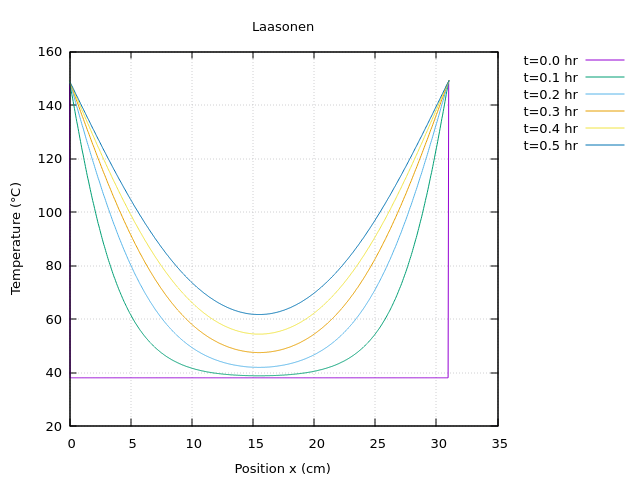

Data behind this chart, as committed beside it:
x(cm), T(t=0), T(t=0.1), T(t=0.2), T(t=0.3), T(t=0.4), T(t=0.5)
0, 149, 149, 149, 149, 149, 149
0.05, 38, 147.7, 148.2, 148.4, 148.5, 148.5
0.1, 38, 146.4, 147.4, 147.7, 147.9, 148.1
0.15, 38, 145.1, 146.6, 147.1, 147.4, 147.6
0.2, 38, 143.9, 145.8, 146.5, 146.9, 147.1
0.25, 38, 142.6, 145, 145.8, 146.3, 146.7
0.3, 38, 141.3, 144.2, 145.2, 145.8, 146.2
0.35, 38, 140, 143.4, 144.6, 145.3, 145.7
0.4, 38, 138.8, 142.6, 143.9, 144.7, 145.2
0.45, 38, 137.5, 141.8, 143.3, 144.2, 144.8
146.7, 38, 136.2, 141, 142.7, 143.6, 144.3
7.368e-320, 38, 135, 140.2, 142.1, 143.1, 143.8
5.4059e-310, 38, 133.7, 139.4, 141.4, 142.6, 143.4
5.4059e-310, 38, 132.5, 138.6, 140.8, 142, 142.9
5.4059e-310, 38, 131.3, 137.8, 140.2, 141.5, 142.4
5.4059e-310, 38, 130, 137, 139.5, 141, 142
5.4059e-310, 38, 128.8, 136.2, 138.9, 140.4, 141.5
5.4059e-310, 38, 127.6, 135.4, 138.3, 139.9, 141
5.4059e-310, 38, 126.4, 134.6, 137.7, 139.4, 140.6
5.4059e-310, 38, 125.2, 133.8, 137, 138.9, 140.1
5.4059e-310, 38, 124, 133, 136.4, 138.3, 139.6
5.4059e-310, 38, 122.8, 132.2, 135.8, 137.8, 139.2
5.4059e-310, 38, 121.6, 131.5, 135.2, 137.3, 138.7
5.4059e-310, 38, 120.5, 130.7, 134.5, 136.7, 138.2
5.4059e-310, 38, 119.3, 129.9, 133.9, 136.2, 137.8
5.4059e-310, 38, 118.2, 129.1, 133.3, 135.7, 137.3
5.4059e-310, 38, 117.1, 128.3, 132.7, 135.1, 136.8
5.4059e-310, 38, 115.9, 127.6, 132.1, 134.6, 136.4
5.4059e-310, 38, 114.8, 126.8, 131.4, 134.1, 135.9
5.4059e-310, 38, 113.7, 126, 130.8, 133.6, 135.5
5.4059e-310, 38, 112.6, 125.3, 130.2, 133, 135
5.4059e-310, 38, 111.5, 124.5, 129.6, 132.5, 134.5
5.4059e-310, 38, 110.5, 123.7, 129, 132, 134.1
5.4059e-310, 38, 109.4, 123, 128.4, 131.5, 133.6
5.4059e-310, 38, 108.3, 122.2, 127.8, 130.9, 133.1
5.4059e-310, 38, 107.3, 121.5, 127.1, 130.4, 132.7
5.4059e-310, 38, 106.3, 120.7, 126.5, 129.9, 132.2
5.4059e-310, 38, 105.3, 120, 125.9, 129.4, 131.8
5.4059e-310, 38, 104.3, 119.2, 125.3, 128.9, 131.3
5.4059e-310, 38, 103.3, 118.5, 124.7, 128.3, 130.9
5.4059e-310, 38, 102.3, 117.7, 124.1, 127.8, 130.4
5.4059e-310, 38, 101.3, 117, 123.5, 127.3, 129.9
5.4059e-310, 38, 100.3, 116.3, 122.9, 126.8, 129.5
5.4059e-310, 38, 99.37, 115.5, 122.3, 126.3, 129
5.4059e-310, 38, 98.43, 114.8, 121.7, 125.8, 128.6
5.4059e-310, 38, 97.5, 114.1, 121.1, 125.2, 128.1
5.4059e-310, 38, 96.58, 113.3, 120.5, 124.7, 127.7
5.4059e-310, 38, 95.67, 112.6, 119.9, 124.2, 127.2
5.4059e-310, 38, 94.77, 111.9, 119.3, 123.7, 126.8
5.4059e-310, 38, 93.88, 111.2, 118.8, 123.2, 126.3
5.4059e-310, 38, 93.01, 110.5, 118.2, 122.7, 125.9
5.4059e-310, 38, 92.14, 109.8, 117.6, 122.2, 125.4
5.4059e-310, 38, 91.28, 109.1, 117, 121.7, 125
5.4059e-310, 38, 90.44, 108.4, 116.4, 121.2, 124.5
5.4059e-310, 38, 89.61, 107.7, 115.8, 120.7, 124.1
5.4059e-310, 38, 88.78, 107, 115.3, 120.2, 123.6
5.4059e-310, 38, 87.97, 106.3, 114.7, 119.7, 123.2
5.4059e-310, 38, 87.17, 105.6, 114.1, 119.2, 122.7
5.4059e-310, 38, 86.38, 105, 113.5, 118.7, 122.3
5.4059e-310, 38, 85.59, 104.3, 113, 118.2, 121.9
... 561 more rows
